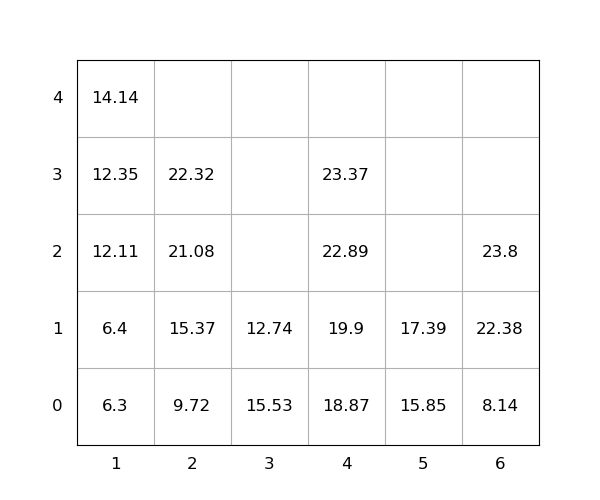

The data file committed next to this chart (first rows):
idx, loc_x, loc_y, loc_z, weight, group, score, seq, reloc, size(ft)
1, 6, 0, 0, 8.14, 0, 8.14, 1, 0, 20
2, 1, 0, 0, 6.3, 0, 6.3, 2, 0, 20
3, 6, 0, 1, 22.38, 0, 22.38, 3, 0, 20
4, 4, 0, 0, 18.87, 0, 18.87, 4, 0, 20
5, 1, 0, 1, 6.4, 0, 6.4, 5, 0, 20
6, 6, 0, 2, 23.8, 0, 23.8, 6, 0, 20
7, 5, 0, 0, 15.85, 0, 15.85, 7, 0, 20
8, 4, 0, 1, 19.9, 0, 19.9, 8, 0, 20
9, 3, 0, 0, 15.53, 0, 15.53, 9, 1.0, 20
10, 1, 0, 2, 12.11, 0, 12.11, 10, 0, 20
11, 4, 0, 2, 22.89, 0, 22.89, 11, 0, 20
12, 2, 0, 0, 9.72, 0, 9.72, 12, 0, 20
13, 2, 0, 1, 15.37, 0, 15.37, 13, 0, 20
14, 1, 0, 3, 12.35, 0, 12.35, 14, 0, 20
15, 1, 0, 4, 14.14, 0, 14.14, 15, 0, 20
16, 2, 0, 2, 21.08, 0, 21.08, 16, 0, 20
17, 4, 0, 3, 23.37, 0, 23.37, 17, 0, 20
18, 2, 0, 3, 22.32, 0, 22.32, 18, 0, 20
19, 5, 0, 1, 17.39, 0, 17.39, 19, 0, 20
20, 3, 0, 1, 12.74, 0, 12.74, 20, 1.0, 20
